Image classification data set "dataset" (Tanmxy88/Rare-plant-species-Identification on GitHub). Class labels (16): Shotomuli plant, agnishikha plant, anantamul plant, apang plant, ayapan plant, bamonhati plant, basok plant, betal plant, chapalish plant, gainura plant, kalochitra plant, kalodhutura plant, kalomegh plant, punarnava plant, ramtulsi plant, sarpaghandha plant.

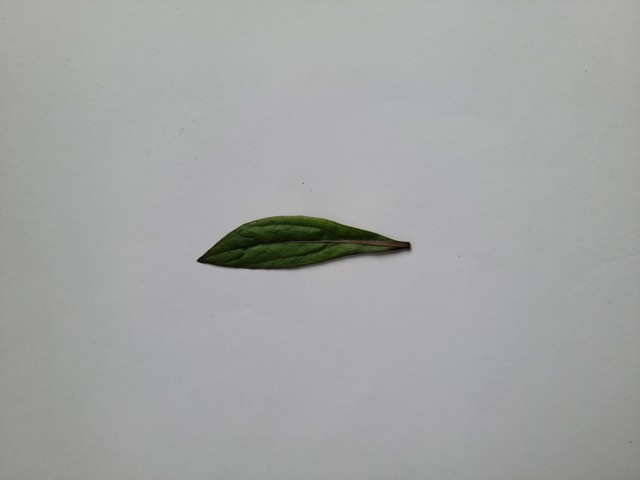
Label: ayapan plant

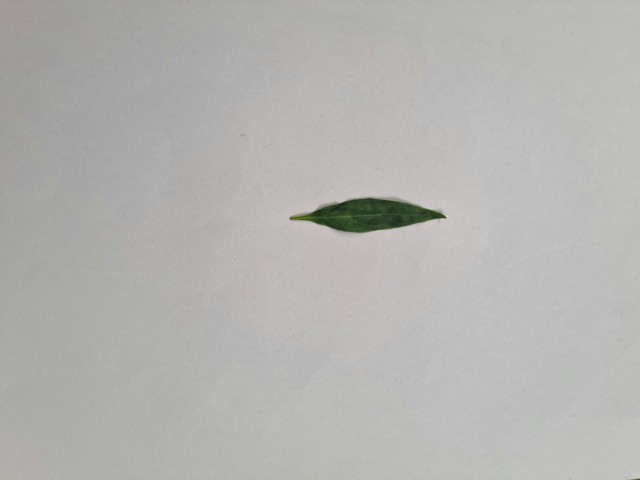
Label: kalomegh plant

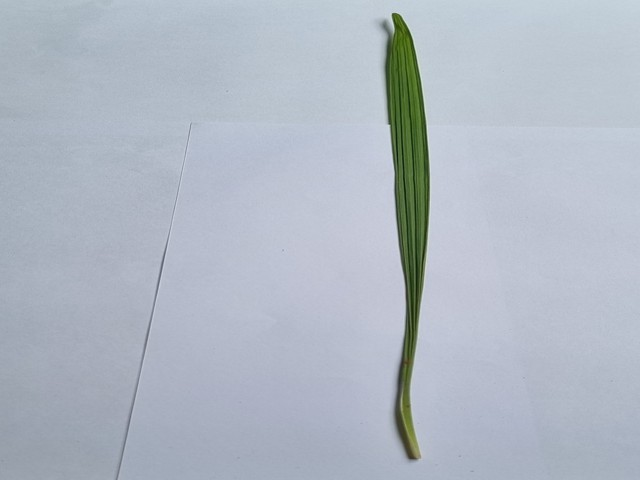
Label: betal plant

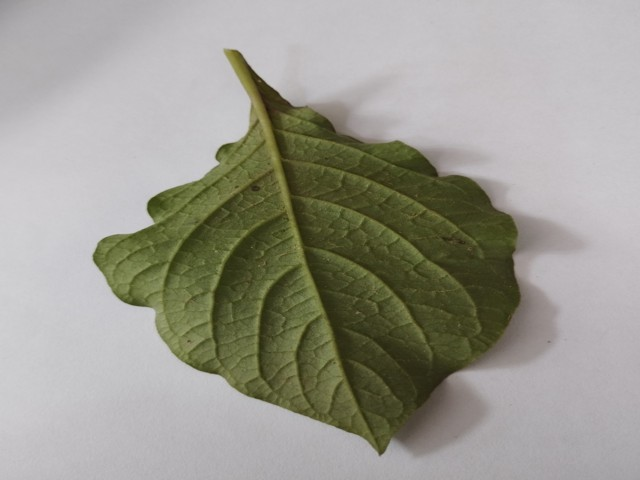
Label: apang plant

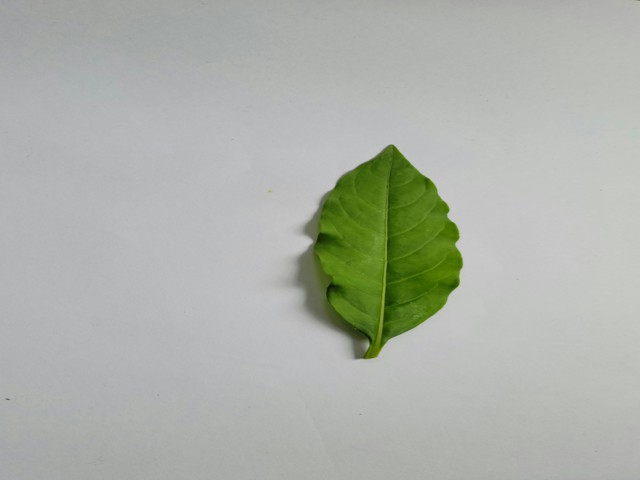
Label: sarpaghandha plant

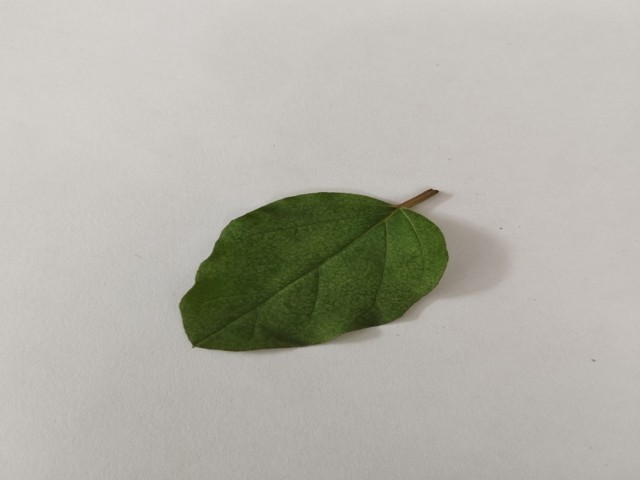
Label: punarnava plant
